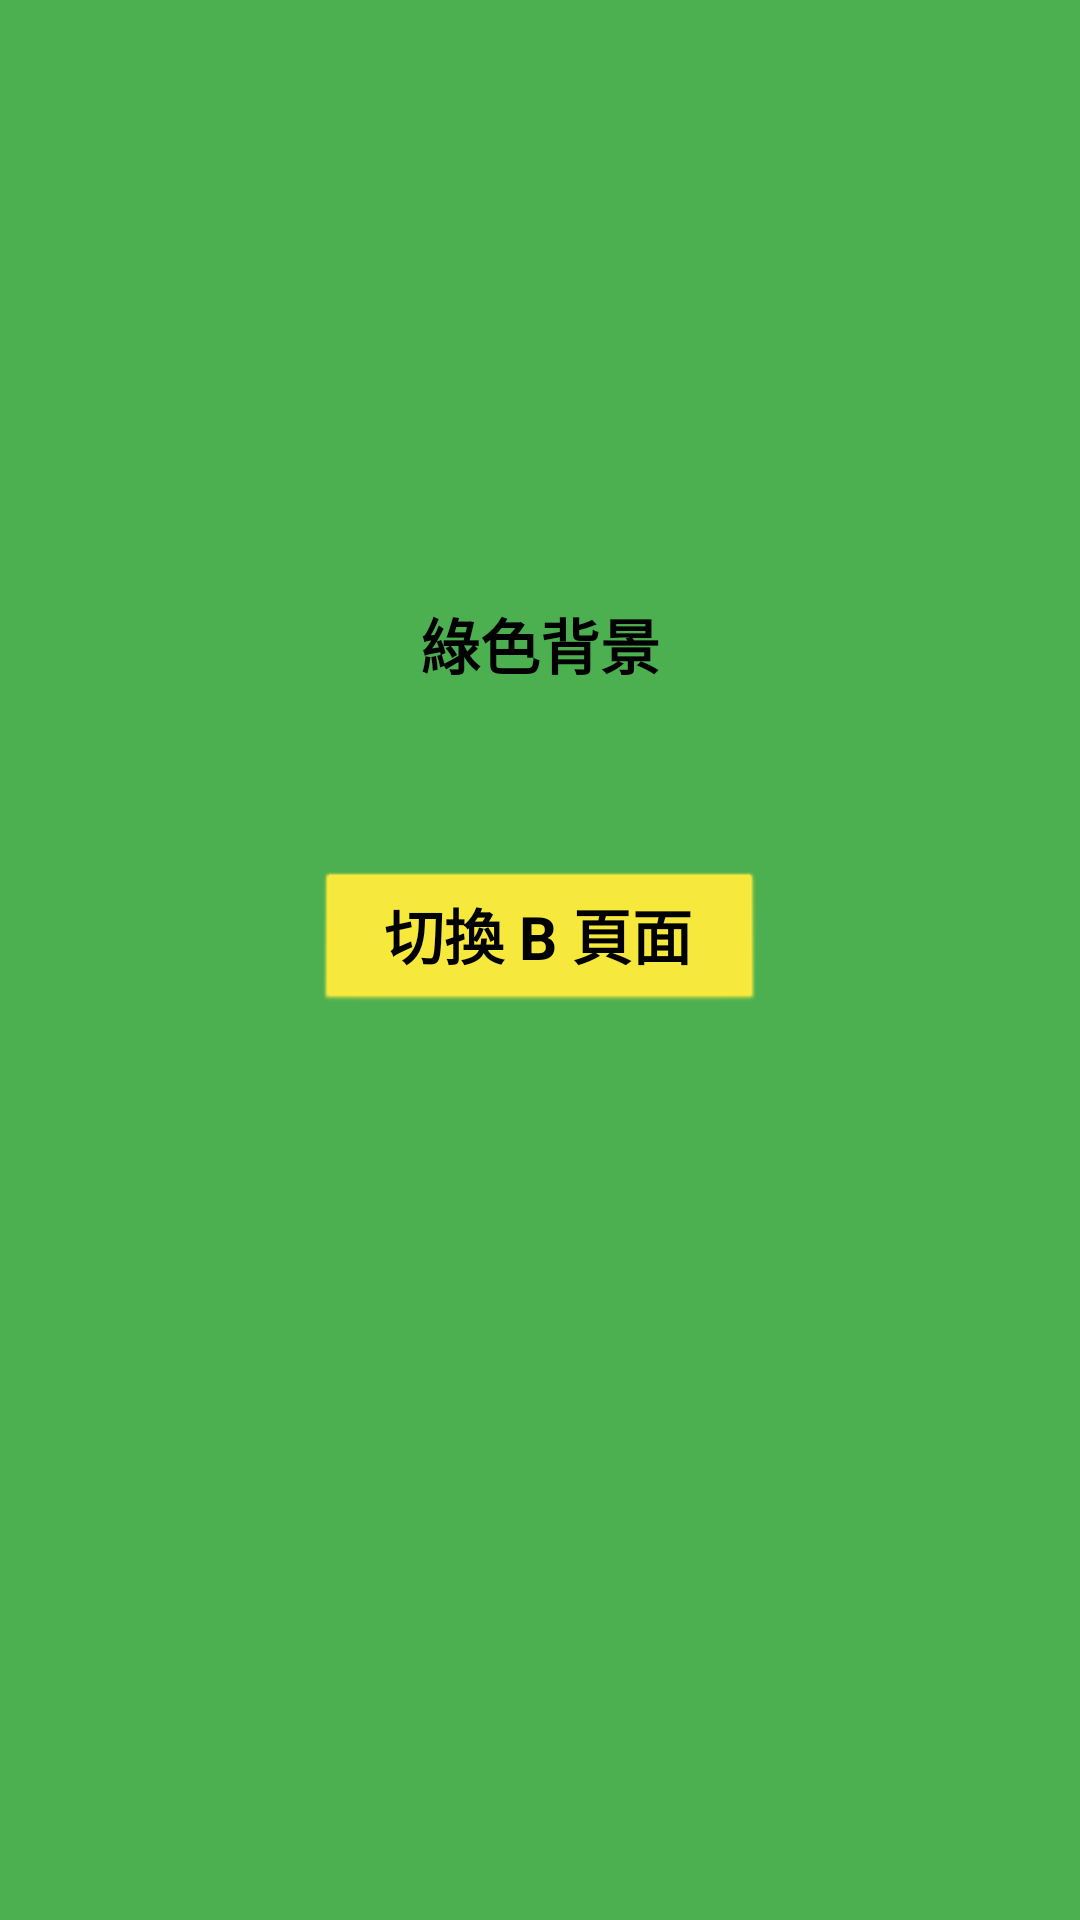

Write the Android layout XML for this screen, with the resource values it uses.
<!-- AndroidManifest.xml: application theme Theme.ActivitySwitch_6AndroidStudio -->
<!-- res/layout/activity_main.xml -->
<?xml version="1.0" encoding="utf-8"?>
<androidx.constraintlayout.widget.ConstraintLayout xmlns:android="http://schemas.android.com/apk/res/android"
    xmlns:app="http://schemas.android.com/apk/res-auto"
    xmlns:tools="http://schemas.android.com/tools"
    android:layout_width="match_parent"
    android:layout_height="match_parent"
    tools:context=".MainActivity">

    <LinearLayout
        android:layout_width="match_parent"
        android:layout_height="match_parent"
        android:background="#4CAF50"
        android:orientation="vertical"
        app:layout_constraintStart_toStartOf="parent"
        app:layout_constraintTop_toTopOf="parent" />

    <Button
        android:id="@+id/btn_aPage"
        style="@android:style/Widget.Button"
        android:layout_width="150sp"
        android:layout_height="wrap_content"
        android:layout_marginTop="290dp"
        android:onClick="btn_clickToB"
        android:text="@string/B_page"
        android:textColor="#000000"
        android:textSize="20sp"
        android:textStyle="bold"
        app:backgroundTint="#FFEB3B"
        app:layout_constraintEnd_toEndOf="parent"
        app:layout_constraintStart_toStartOf="parent"
        app:layout_constraintTop_toTopOf="parent" />

    <TextView
        android:id="@+id/yellowBg"
        android:layout_width="wrap_content"
        android:layout_height="wrap_content"
        android:layout_marginTop="200dp"
        android:text="@string/yellow"
        android:textColor="#000000"
        android:textSize="20sp"
        android:textStyle="bold"
        app:layout_constraintEnd_toEndOf="parent"
        app:layout_constraintStart_toStartOf="parent"
        app:layout_constraintTop_toTopOf="parent" />

</androidx.constraintlayout.widget.ConstraintLayout>
<!-- resources referenced by this layout -->
<resources>
  <string name="B_page">切換 B 頁面</string>
  <string name="yellow">綠色背景</string>
  <style name="Theme.ActivitySwitch_6AndroidStudio" parent="Theme.MaterialComponents.DayNight.DarkActionBar">
          
          <item name="colorPrimary">@color/purple_500</item>
          <item name="colorPrimaryVariant">@color/purple_700</item>
          <item name="colorOnPrimary">@color/white</item>
          
          <item name="colorSecondary">@color/teal_200</item>
          <item name="colorSecondaryVariant">@color/teal_700</item>
          <item name="colorOnSecondary">@color/black</item>
          
          <item name="android:statusBarColor" tools:targetApi="l">?attr/colorPrimaryVariant</item>
          
      </style>
  <!-- not gathered from this repository: default colours our renderer supplied (Android Studio template values) -->
  <color name="purple_500">#FF6200EE</color>
  <color name="purple_700">#FF3700B3</color>
  <color name="teal_200">#FF03DAC5</color>
  <color name="teal_700">#FF018786</color>
  <color name="black">#FF000000</color>
  <color name="white">#FFFFFFFF</color>
</resources>
